Image classification data set "data" (bhuvanesh2235/Intelligent-Logistics-E-Commerce-Hub on GitHub). Class labels (2): damaged, non damaged.

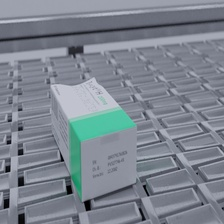
Label: non damaged

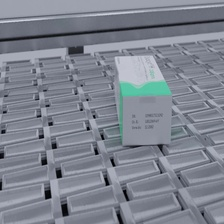
Label: damaged

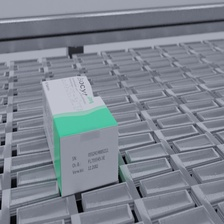
Label: damaged

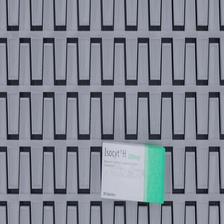
Label: non damaged

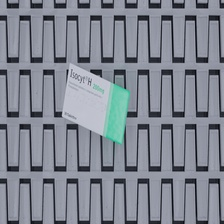
Label: non damaged

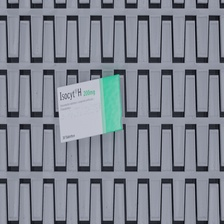
Label: damaged
